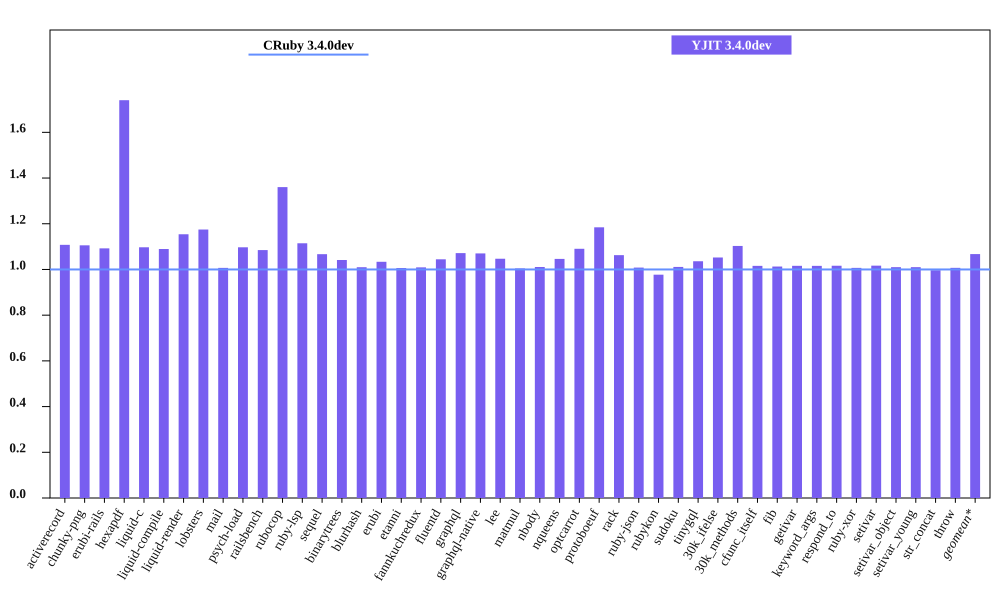

The file beside this chart, header and first rows:
bench, CRuby 3.4.0dev mem (MiB), YJIT 3.4.0dev mem (MiB), Inline Code, Outlined Code, YJIT Mem overhead
activerecord, 72.05, 79.82, 2, 2
chunky-png, 56.67, 62.65, 1, 1
erubi-rails, 106, 115.8, 2, 2
hexapdf, 151.3, 263.3, 2, 2
liquid-c, 37.64, 41.29, 1, 1
liquid-compile, 35.06, 38.2, 1, 1
liquid-render, 37.14, 42.86, 1, 1
lobsters, 275.6, 323.8, 8, 7
mail, 70.22, 70.7, 1, 1
psych-load, 34.92, 38.31, 1, 1
railsbench, 106.3, 115.3, 3, 3
rubocop, 92.3, 125.6, 6, 5
ruby-lsp, 79.85, 89.0, 1, 1
sequel, 39.6, 42.25, 1, 1
binarytrees, 26.61, 27.71, 1, 1
blurhash, 22.62, 22.84, 1, 1
erubi, 31.31, 32.36, 1, 1
etanni, 24.76, 24.91, 1, 1
fannkuchredux, 21.36, 21.55, 1, 1
fluentd, 632.2, 660.3, 1, 1
graphql, 40.97, 43.9, 1, 1
graphql-native, 39.46, 42.23, 1, 1
lee, 34.73, 36.36, 1, 1
matmul, 33.5, 33.65, 1, 1
nbody, 21.37, 21.6, 1, 1
nqueens, 21.73, 22.73, 1, 1
optcarrot, 59.95, 65.37, 1, 1
protoboeuf, 32.96, 39.04, 1, 1
rack, 32.19, 34.21, 1, 1
ruby-json, 21.97, 22.15, 1, 1
rubykon, 48.02, 46.92, 1, 1
sudoku, 21.55, 21.79, 1, 1
tinygql, 30.14, 31.22, 1, 1
30k_ifelse, 146.4, 154, 5, 5
30k_methods, 93.06, 102.6, 2, 2
cfunc_itself, 21.36, 21.69, 1, 1
fib, 21.36, 21.63, 1, 1
getivar, 21.36, 21.7, 1, 1
keyword_args, 21.36, 21.69, 1, 1
respond_to, 21.35, 21.7, 1, 1
ruby-xor, 22.54, 22.7, 1, 1
setivar, 21.36, 21.71, 1, 1
setivar_object, 21.36, 21.57, 1, 1
setivar_young, 21.36, 21.57, 1, 1
str_concat, 48.13, 47.97, 1, 1
throw, 21.54, 21.7, 1, 1
